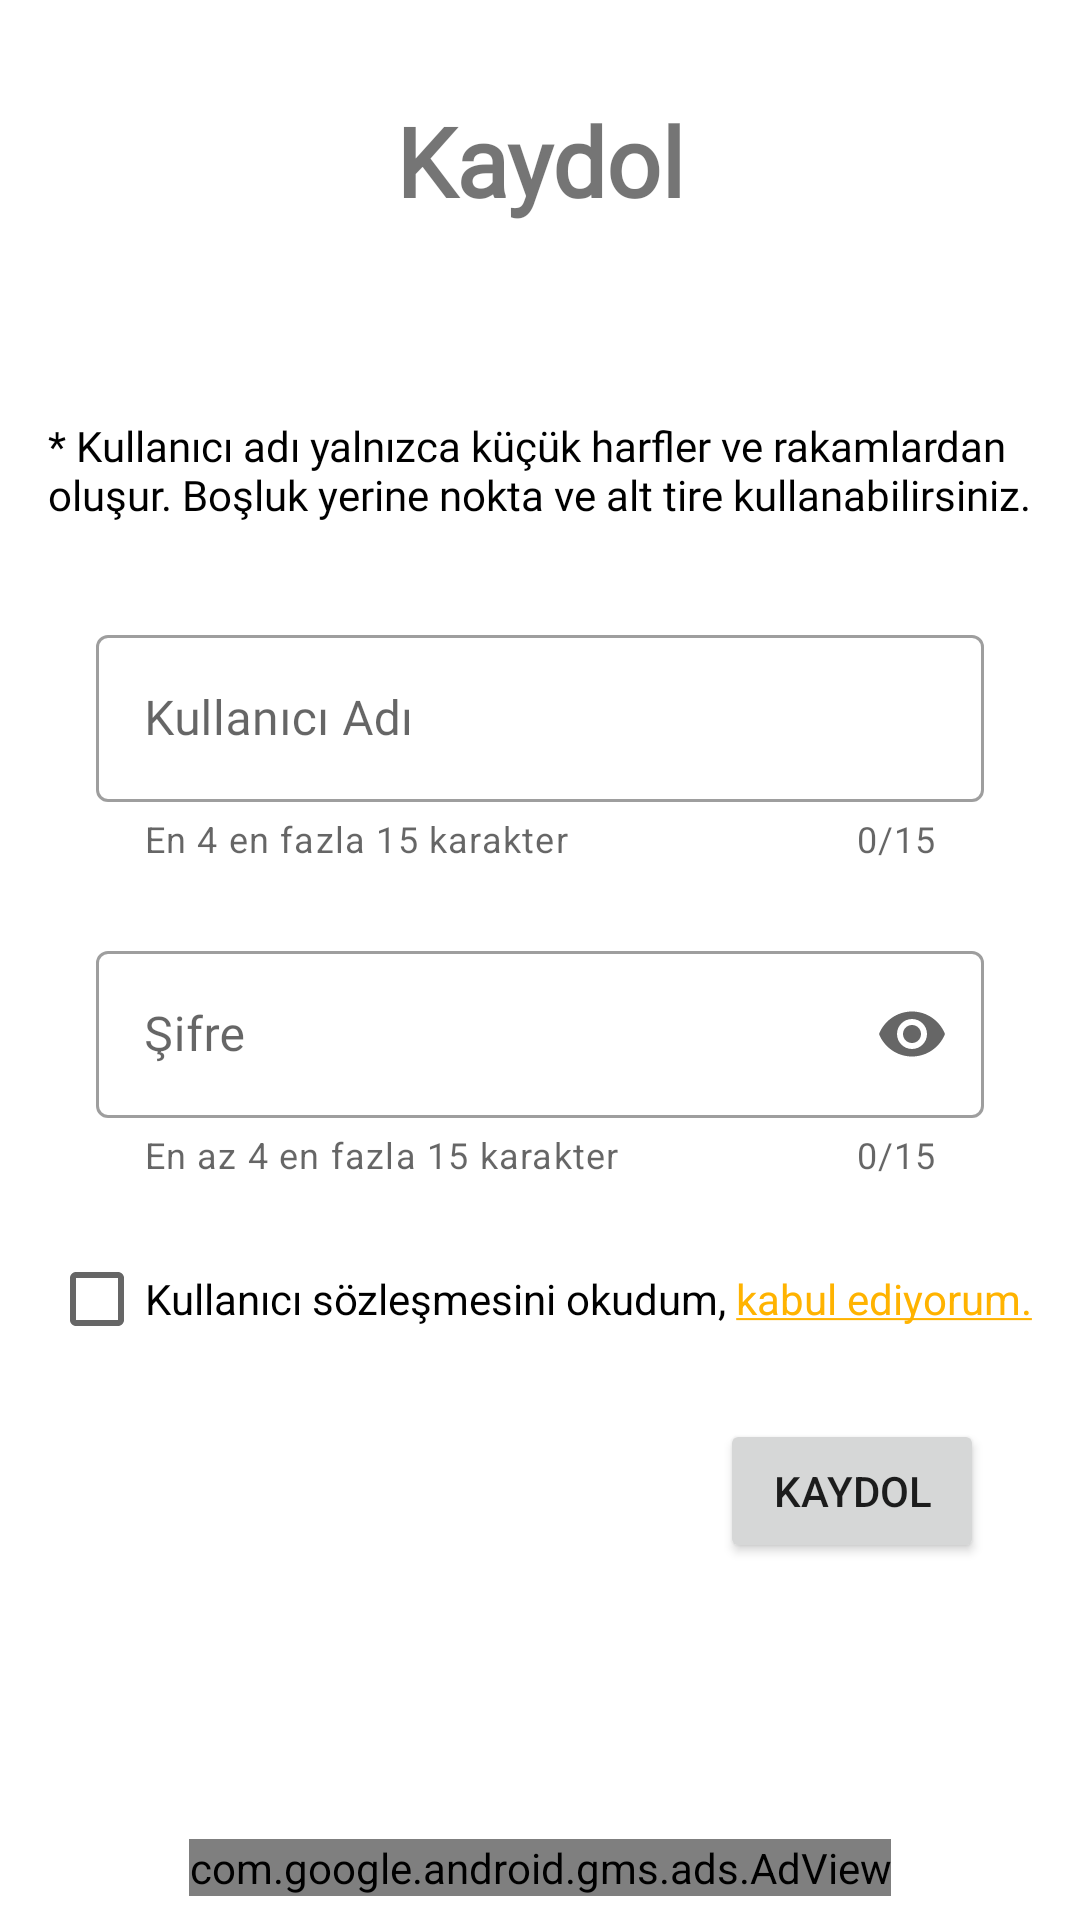

The Android layout XML behind this screen, and the referenced resources:
<!-- AndroidManifest.xml: application theme Theme.FUKantin -->
<!-- res/layout/activity_save_user.xml -->
<?xml version="1.0" encoding="utf-8"?>
<androidx.constraintlayout.widget.ConstraintLayout xmlns:android="http://schemas.android.com/apk/res/android"
    xmlns:app="http://schemas.android.com/apk/res-auto"
    xmlns:tools="http://schemas.android.com/tools"
    android:id="@+id/CL_SAVE_USER"
    android:layout_width="match_parent"
    android:layout_height="match_parent"
    tools:context=".SaveUserActivity">

    <com.google.android.material.textfield.TextInputLayout
        android:id="@+id/outlinedTextFieldPasswordLI"
        style="@style/Widget.MaterialComponents.TextInputLayout.OutlinedBox"
        android:layout_width="match_parent"
        android:layout_height="wrap_content"
        android:layout_marginStart="32dp"
        android:layout_marginTop="24dp"
        android:layout_marginEnd="32dp"
        android:hint="Şifre"
        app:counterEnabled="true"
        app:counterMaxLength="15"
        app:endIconMode="password_toggle"
        app:helperText="En az 4 en fazla 15 karakter"
        app:layout_constraintEnd_toEndOf="parent"
        app:layout_constraintStart_toStartOf="parent"
        app:layout_constraintTop_toBottomOf="@+id/textField">

        <com.google.android.material.textfield.TextInputEditText
            android:id="@+id/editTextPassword_DeleteAccount"
            android:layout_width="match_parent"
            android:layout_height="wrap_content"
            android:fontFamily="@font/tahoma"
            android:inputType="textPassword"
            android:maxLength="15" />

    </com.google.android.material.textfield.TextInputLayout>

    <TextView
        android:id="@+id/textView3"
        android:layout_width="wrap_content"
        android:layout_height="wrap_content"
        android:layout_marginTop="32dp"
        android:fontFamily="@font/tahoma"
        android:text="Kaydol"
        android:textSize="32dp"
        android:textStyle="bold"
        app:layout_constraintEnd_toEndOf="parent"
        app:layout_constraintStart_toStartOf="parent"
        app:layout_constraintTop_toTopOf="parent" />

    <com.google.android.material.textfield.TextInputLayout
        android:id="@+id/textField"
        style="@style/Widget.MaterialComponents.TextInputLayout.OutlinedBox"
        android:layout_width="match_parent"
        android:layout_height="wrap_content"
        android:layout_marginStart="32dp"
        android:layout_marginTop="32dp"
        android:layout_marginEnd="32dp"
        android:hint="Kullanıcı Adı"
        app:counterEnabled="true"
        app:counterMaxLength="15"
        app:endIconMode="clear_text"
        app:helperText="En 4 en fazla 15 karakter"
        app:layout_constraintEnd_toEndOf="parent"
        app:layout_constraintHorizontal_bias="0.0"
        app:layout_constraintStart_toStartOf="parent"
        app:layout_constraintTop_toBottomOf="@+id/textView21">

        <com.google.android.material.textfield.TextInputEditText
            android:id="@+id/editTextUsername_SU"
            android:layout_width="match_parent"
            android:layout_height="wrap_content"
            android:digits="abcçdefgğhıijklmnoöpqrsştuüvwxyz1234567890_."
            android:fontFamily="@font/tahoma"
            android:maxLength="15" />

    </com.google.android.material.textfield.TextInputLayout>

    <Button
        android:id="@+id/buttonInsertUser"
        android:layout_width="wrap_content"
        android:layout_height="wrap_content"
        android:layout_marginTop="16dp"
        android:layout_marginEnd="32dp"
        android:text="Kaydol"
        app:layout_constraintEnd_toEndOf="parent"
        app:layout_constraintTop_toBottomOf="@+id/checkBoxUserAgreement" />

    <com.google.android.gms.ads.AdView
        android:id="@+id/adviewBanner_SAVE_USER"
        android:layout_width="wrap_content"
        android:layout_height="wrap_content"
        android:layout_alignParentBottom="true"
        android:layout_centerHorizontal="true"
        android:layout_marginBottom="8dp"
        app:adSize="LARGE_BANNER"
        app:adUnitId="ca-app-pub-2912013575169419/3016983914"
        app:layout_constraintBottom_toBottomOf="parent"
        app:layout_constraintEnd_toEndOf="parent"
        app:layout_constraintStart_toStartOf="parent">
    </com.google.android.gms.ads.AdView>

    <TextView
        android:id="@+id/textView21"
        android:layout_width="0dp"
        android:layout_height="wrap_content"
        android:layout_marginStart="16dp"
        android:layout_marginTop="64dp"
        android:layout_marginEnd="16dp"
        android:fontFamily="@font/tahoma"
        android:text="@string/username_rule_1"
        android:textColor="#000000"
        app:layout_constraintEnd_toEndOf="parent"
        app:layout_constraintStart_toStartOf="parent"
        app:layout_constraintTop_toBottomOf="@+id/textView3" />

    <CheckBox
        android:id="@+id/checkBoxUserAgreement"
        android:layout_width="wrap_content"
        android:layout_height="wrap_content"
        android:layout_marginStart="32dp"
        android:layout_marginTop="16dp"
        android:layout_marginEnd="32dp"
        android:text="@string/hyperlink_user_agreement"
        app:layout_constraintEnd_toEndOf="parent"
        app:layout_constraintStart_toStartOf="parent"
        app:layout_constraintTop_toBottomOf="@+id/outlinedTextFieldPasswordLI" />

</androidx.constraintlayout.widget.ConstraintLayout>
<!-- resources referenced by this layout -->
<resources>
  <string name="hyperlink_user_agreement">Kullanıcı sözleşmesini okudum, <a href="https://gundemgaming.com/gundemgaming/fukantin/UserAgreement.html">kabul ediyorum.</a></string>
  <string name="username_rule_1">* Kullanıcı adı yalnızca küçük harfler ve rakamlardan oluşur. Boşluk yerine nokta ve alt tire kullanabilirsiniz.</string>
  <style name="Theme.FUKantin" parent="Theme.MaterialComponents.Light.DarkActionBar">
          
          <item name="colorPrimary">#7CB342</item>
          <item name="colorPrimaryVariant">#00897B</item>
          <item name="colorOnPrimary">@color/white</item>
          
          <item name="colorSecondary">#FFB300</item>
          <item name="colorSecondaryVariant">#43A047</item>
          <item name="colorOnSecondary">@color/black</item>
          
          <item name="android:statusBarColor" tools:targetApi="l">?attr/colorPrimaryVariant</item>
          
          <item name="windowNoTitle">true</item>
          <item name="windowActionBar">false</item>
      </style>
  <!-- not gathered from this repository: default colours our renderer supplied (Android Studio template values) -->
  <color name="black">#FF000000</color>
  <color name="white">#FFFFFFFF</color>
</resources>
